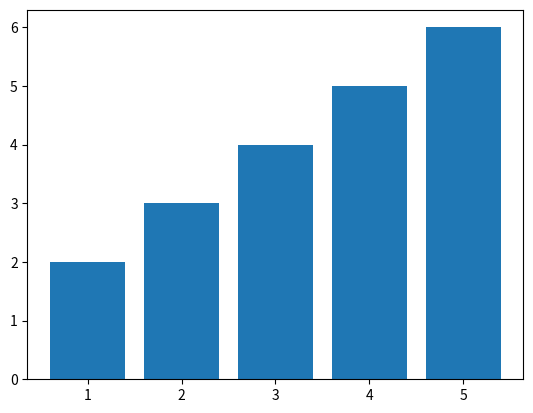

Here is the Python script that generated this plot:
import matplotlib.pyplot as plt 
import numpy as np

a=np.array([1,2,3,4,5])
b=np.array([2,3,4,5,6])

plt.bar(a,b)
plt.show()